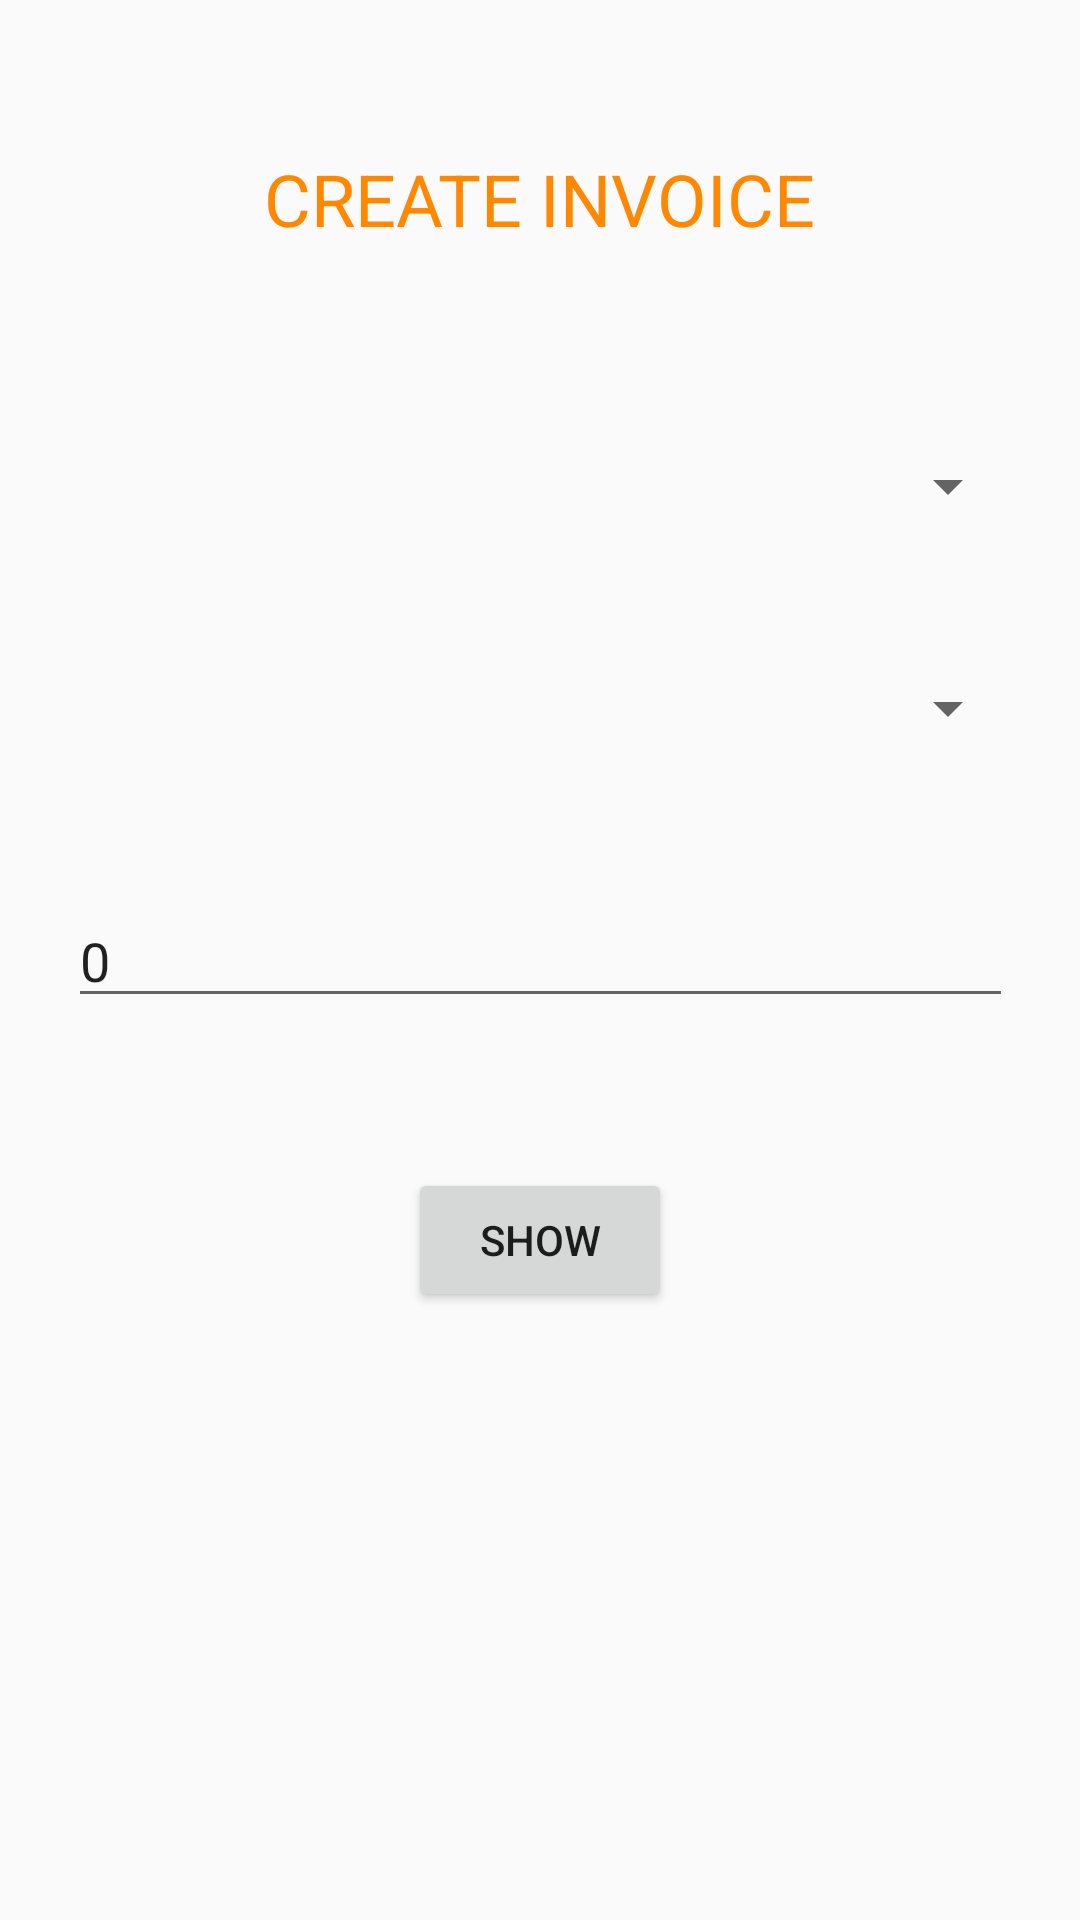

Android layout source for this screen:
<!-- AndroidManifest.xml: application theme AppTheme -->
<!-- res/layout/activity_invoicecreation.xml -->
<?xml version="1.0" encoding="utf-8"?>
<androidx.constraintlayout.widget.ConstraintLayout xmlns:android="http://schemas.android.com/apk/res/android"
    xmlns:app="http://schemas.android.com/apk/res-auto"
    xmlns:tools="http://schemas.android.com/tools"
    android:layout_width="match_parent"
    android:layout_height="match_parent"
    tools:context=".invoicecreation">
    <TextView
        android:layout_width="wrap_content"
        android:layout_height="wrap_content"
        android:text="CREATE INVOICE"
        android:textColor="@android:color/holo_orange_dark"
        app:layout_constraintStart_toStartOf="parent"
        app:layout_constraintEnd_toEndOf="parent"
        app:layout_constraintTop_toTopOf="parent"
        android:layout_marginTop="50dp"
        android:textSize="24sp"
        android:id="@+id/tvcrtinvtitle"/>
    <Spinner
        android:layout_width="match_parent"
        android:layout_height="wrap_content"
        app:layout_constraintStart_toStartOf="parent"
        app:layout_constraintEnd_toEndOf="parent"
        app:layout_constraintTop_toTopOf="parent"
        android:layout_marginTop="150dp"
        android:layout_marginLeft="20dp"
        android:layout_marginRight="20dp"
        android:id="@+id/spcrtinvschname"/>
    <Spinner
        android:layout_width="match_parent"
        android:layout_height="wrap_content"
        app:layout_constraintStart_toStartOf="parent"
        app:layout_constraintEnd_toEndOf="parent"
        app:layout_constraintTop_toBottomOf="@id/spcrtinvschname"
        android:layout_marginTop="50dp"
        android:layout_marginLeft="20dp"
        android:layout_marginRight="20dp"
        android:id="@+id/spcrtinvclsname" />
    <EditText
        android:layout_width="wrap_content"
        android:layout_height="wrap_content"
        android:id="@+id/etphoneno"
        app:layout_constraintStart_toStartOf="parent"
        app:layout_constraintEnd_toEndOf="parent"
        app:layout_constraintTop_toBottomOf="@id/spcrtinvclsname"
        android:ems="15"
        android:inputType="number"
        android:maxLength="10"
        android:hint="Contact Number"
        android:text="0"
        android:layout_marginTop="50dp"/>
    <Button
        android:layout_width="wrap_content"
        android:layout_height="wrap_content"
        android:id="@+id/btcrtinv"
        android:text="SHOW"
        app:layout_constraintStart_toStartOf="parent"
        app:layout_constraintEnd_toEndOf="parent"
        app:layout_constraintTop_toBottomOf="@id/etphoneno"
        android:layout_marginTop="50dp"/>
</androidx.constraintlayout.widget.ConstraintLayout>
<!-- resources referenced by this layout -->
<resources>
  <style name="AppTheme" parent="Theme.AppCompat.Light.DarkActionBar">
          
          <item name="colorPrimary">@color/colorPrimary</item>
          <item name="colorPrimaryDark">@color/colorPrimaryDark</item>
          <item name="colorAccent">@color/colorAccent</item>
      </style>
  <color name="colorPrimary">#6200EE</color>
  <color name="colorPrimaryDark">#3700B3</color>
  <color name="colorAccent">#03DAC5</color>
</resources>
